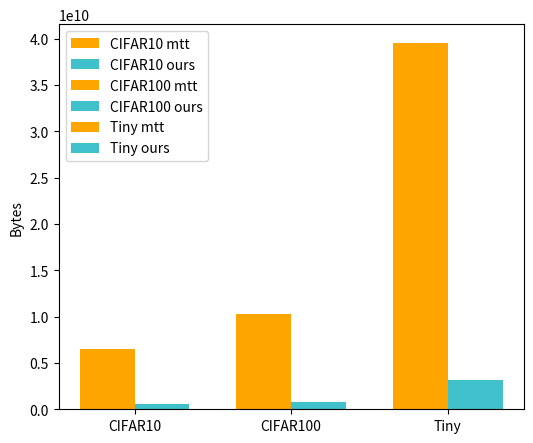

Source code (Python):


"""
CIFAR-10:
ours: 532881660 bytes
mtt: 6547733490 bytes
CIFAR-100:
ours: 827948540 bytes
mtt: 10309830130 bytes
Tiny:
ours: 3121862140 bytes
mtt: 39557228530 bytes


"""
import numpy as np
from matplotlib import pyplot as plt

if __name__ == '__main__':
    data = {
        "CIFAR10": {
            "mtt": 6547733490,
            "ours": 532881660,
        },
        "CIFAR100": {
            "mtt": 10309830130,
            "ours": 827948540,
        },
        "Tiny": {
            "mtt": 39557228530,
            "ours": 3121862140,
        }
    }
    
    '''
    MTT:
    Cifar10:    6547733490.0
    Cifar100:   10309830130.0
    Tiny:       39557228530.0
    
    DATM:
    Cifar10:    2619093396.0
    Cifar100:   4123932052.0
    Tiny:       15822891412.0
    
    MCT:
    Cifar10:    532881660.0
    Cifar100:   827948540.0
    Tiny:       3121862140.0
    
    
    ----MB----
    
    MTT:
    Cifar10:    6244.41
    Cifar100:   9832.22
    Tiny:       37724.71
    
    DATM:
    Cifar10:    2497.76
    Cifar100:   3932.89
    Tiny:       15089.89
    
    MCT:
    Cifar10:    508.2
    Cifar100:   789.59
    Tiny:       2977.24
    
    '''
    
    print(data["CIFAR10"]["ours"] / data["CIFAR10"]["mtt"])
    print(data["CIFAR100"]["ours"] / data["CIFAR100"]["mtt"])
    print(data["Tiny"]["ours"] / data["Tiny"]["mtt"])
    
    print(data["CIFAR10"]["mtt"] / data["CIFAR10"]["ours"])
    print(data["CIFAR100"]["mtt"] / data["CIFAR100"]["ours"])
    print(data["Tiny"]["mtt"] / data["Tiny"]["ours"])
    
    # plot 柱状图，ours为蓝色#59c4da，mtt为橙色
    fig, ax = plt.subplots(figsize=(6, 5), dpi=120)
    x = np.arange(len(data))
    width = 0.35
    for i, (k, v) in enumerate(data.items()):
        ax.bar(x[i] - width/2, v["mtt"], width, label=f"{k} mtt", color='orange')
        ax.bar(x[i] + width/2, v["ours"], width, label=f"{k} ours", color='#40c0ca')
    ax.set_xticks(x)
    ax.set_xticklabels(data.keys())
    ax.set_ylabel('Bytes')  # 设置y轴标签为'Bytes'
    ax.legend()
    plt.show()
